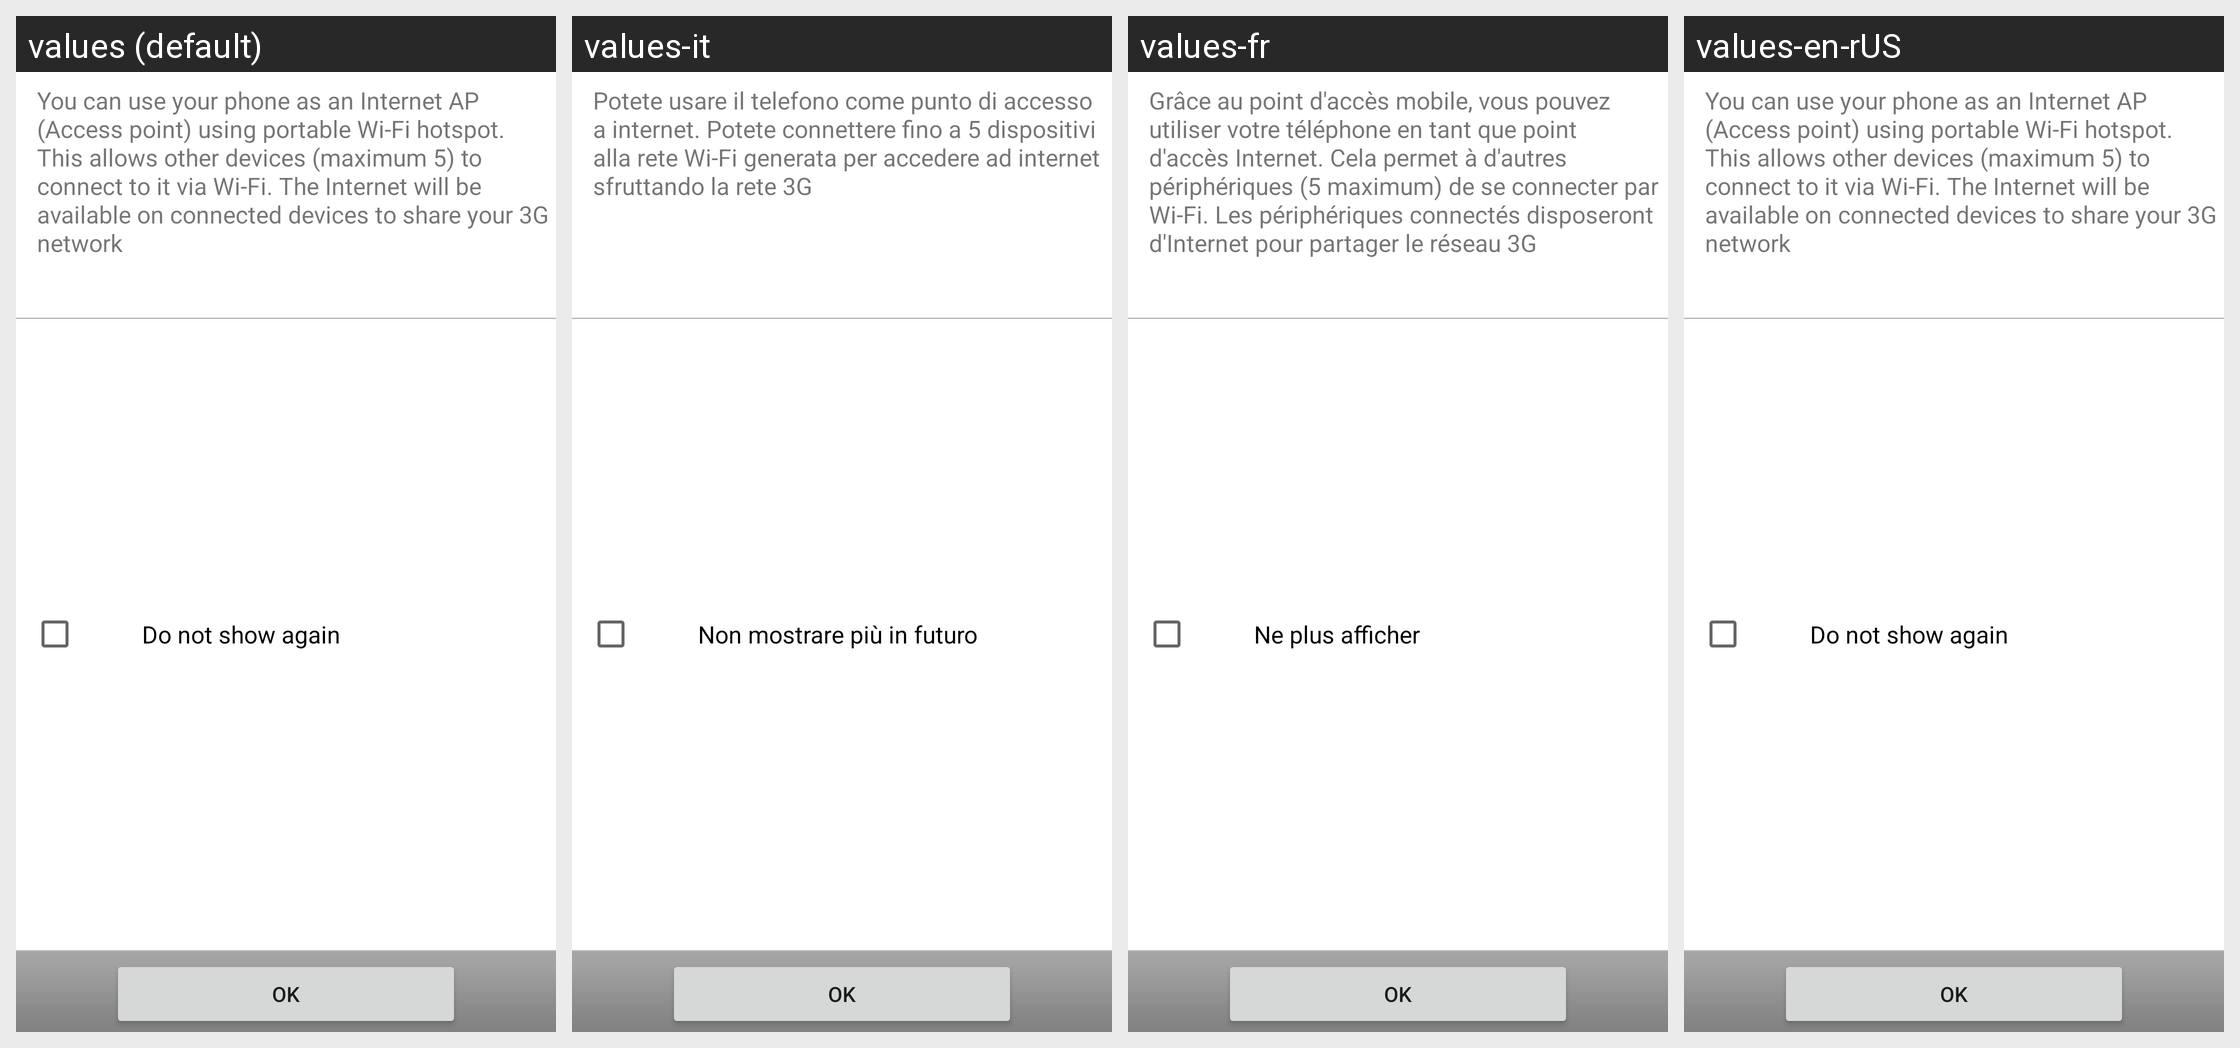

For this localized Android screen grid, give each drawn string resource with its value in every locale shown.
Android screen res/layout/wifi_ap_help.xml rendered under 4 locales, left to right: values (default), values-it, values-fr, values-en-rUS. Device: Nexus 5 (rendered at 1080×1920; each locale shown at half size, 540×960, under a caption strip naming it); theme Theme.MaterialComponents.DayNight.NoActionBar.
Other locales in the repository, not shown: values-de, values-es, values-ko.
Strings drawn on this screen, with the default value and each locale's value (text and hints the layout hard-codes, and strings that could not be matched under every locale, appear in the picture but are not listed):

mobileap_instruction_inactivate
  values: You can use your phone as an Internet AP (Access point) using portable Wi-Fi hotspot. This allows other devices (maximum 5) to connect to it via Wi-Fi. The Internet will be available on connected devices to share your 3G network
  values-it: Potete usare il telefono come punto di accesso a internet. Potete connettere fino a 5 dispositivi alla rete Wi-Fi generata per accedere ad internet sfruttando la rete 3G
  values-fr: Grâce au point d'accès mobile, vous pouvez utiliser votre téléphone en tant que point d'accès Internet. Cela permet à d'autres périphériques (5 maximum) de se connecter par Wi-Fi. Les périphériques connectés disposeront d'Internet pour partager le réseau 3G
  values-en-rUS: You can use your phone as an Internet AP (Access point) using portable Wi-Fi hotspot. This allows other devices (maximum 5) to connect to it via Wi-Fi. The Internet will be available on connected devices to share your 3G network  [not translated; the default value is used]

do_not_show_again
  values: Do not show again
  values-it: Non mostrare più in futuro
  values-fr: Ne plus afficher
  values-en-rUS: Do not show again  [not translated; the default value is used]

mobileap_dig_ok
  values: OK
  values-it: OK
  values-fr: OK
  values-en-rUS: OK  [not translated; the default value is used]
